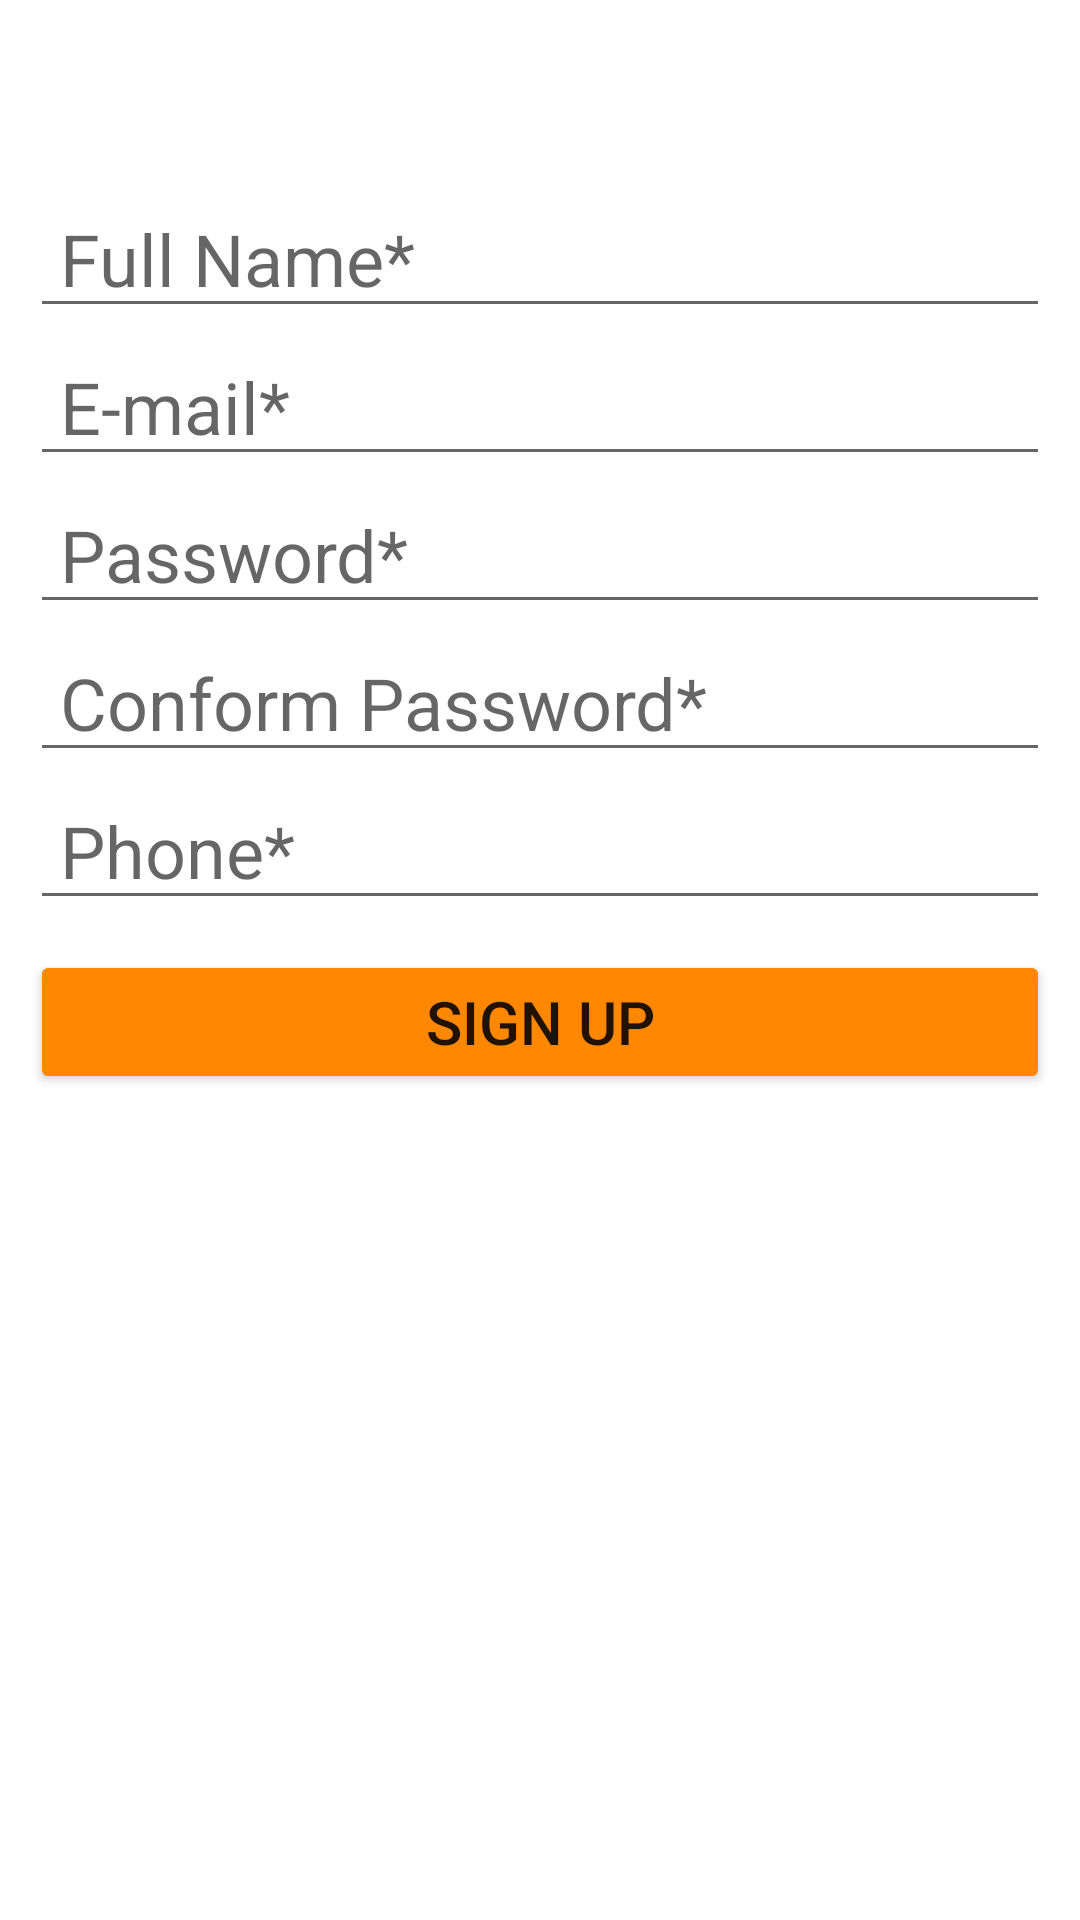

This screen was rendered from an Android layout file. Write that file and the resources it references.
<!-- AndroidManifest.xml: application theme Theme.Nbyula -->
<!-- res/layout/activity_sign_up.xml -->
<?xml version="1.0" encoding="utf-8"?>
<RelativeLayout xmlns:android="http://schemas.android.com/apk/res/android"
    xmlns:app="http://schemas.android.com/apk/res-auto"
    xmlns:tools="http://schemas.android.com/tools"
    android:layout_width="match_parent"
    android:layout_height="match_parent"
    tools:context=".SignUpActivity">

    <ScrollView
        android:layout_width="match_parent"
        android:layout_height="match_parent">

        <LinearLayout
            android:layout_width="match_parent"
            android:layout_height="match_parent"
            android:layout_margin="10dp"
            android:orientation="vertical">

            <LinearLayout
                android:layout_width="match_parent"
                android:layout_height="wrap_content"
                android:layout_marginTop="50dp"
                android:orientation="vertical">

                <EditText
                    android:id="@+id/name"
                    android:layout_width="match_parent"
                    android:layout_height="wrap_content"
                    android:hint="Full Name*"
                    android:paddingLeft="10dp"
                    android:ems="10"
                    android:textColor="@color/black"
                    android:inputType="textPersonName"
                    android:textSize="24dp" />

                <EditText
                    android:id="@+id/email"
                    android:layout_width="match_parent"
                    android:layout_height="wrap_content"
                    android:paddingLeft="10dp"
                    android:ems="10"
                    android:textColor="@color/black"
                    android:hint="E-mail*"
                    android:inputType="textEmailAddress"
                    android:textSize="24dp" />

                <EditText
                    android:id="@+id/password"
                    android:layout_width="match_parent"
                    android:layout_height="wrap_content"
                    android:paddingLeft="10dp"
                    android:ems="10"
                    android:textColor="@color/black"
                    android:hint="Password*"
                    android:inputType="textPassword"
                    android:textSize="24dp" />

                <EditText
                    android:id="@+id/confPassword"
                    android:layout_width="match_parent"
                    android:layout_height="wrap_content"
                    android:paddingLeft="10dp"
                    android:ems="10"
                    android:textColor="@color/black"
                    android:hint="Conform Password*"
                    android:inputType="textPassword"
                    android:textSize="24dp" />

                <EditText
                    android:id="@+id/phone"
                    android:layout_width="match_parent"
                    android:layout_height="wrap_content"
                    android:paddingLeft="10dp"
                    android:ems="10"
                    android:textColor="@color/black"
                    android:hint="Phone*"
                    android:inputType="phone"
                    android:textSize="24dp" />

            </LinearLayout>

            <Button
                android:id="@+id/signup"
                android:layout_width="match_parent"
                android:layout_height="wrap_content"
                android:layout_marginTop="10dp"
                android:backgroundTint="@android:color/holo_orange_dark"
                android:text="Sign Up"
                android:textSize="20dp" />

            <TextView
                android:id="@+id/textView"
                android:layout_width="wrap_content"
                android:layout_height="wrap_content"
                android:layout_gravity="center"
                android:layout_marginTop="20dp"
                android:text="Have An Account!Login"
                android:textColor="@android:color/white"
                android:textSize="24dp" />

        </LinearLayout>

    </ScrollView>

</RelativeLayout>
<!-- resources referenced by this layout -->
<resources>
  <style name="Theme.Nbyula" parent="Theme.MaterialComponents.DayNight.DarkActionBar">
          
          <item name="colorPrimary">@color/purple_500</item>
          <item name="colorPrimaryVariant">@color/purple_700</item>
          <item name="colorOnPrimary">@color/white</item>
          
          <item name="colorSecondary">@color/teal_200</item>
          <item name="colorSecondaryVariant">@color/teal_700</item>
          <item name="colorOnSecondary">@color/black</item>
          
          <item name="android:statusBarColor" tools:targetApi="l">?attr/colorPrimaryVariant</item>
          
      </style>
  <!-- not gathered from this repository: default colours our renderer supplied (Android Studio template values) -->
  <color name="purple_500">#FF6200EE</color>
  <color name="purple_700">#FF3700B3</color>
  <color name="teal_200">#FF03DAC5</color>
  <color name="teal_700">#FF018786</color>
  <color name="black">#FF000000</color>
  <color name="white">#FFFFFFFF</color>
</resources>
